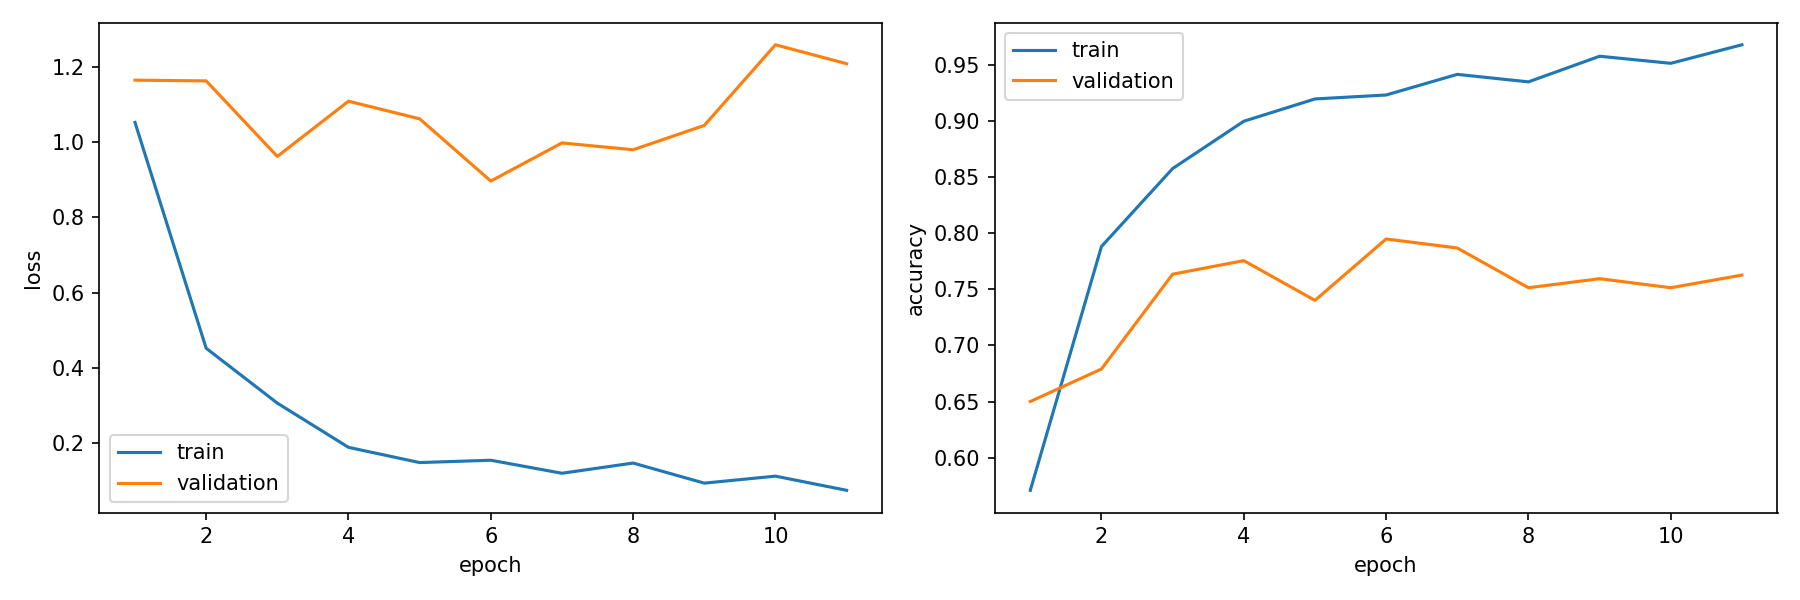

The data file committed next to this chart (first rows):
epoch, train_loss, train_accuracy, validation_loss, validation_accuracy, is_best_epoch
1, 1.053, 0.5709, 1.165, 0.65, False
2, 0.4524, 0.7882, 1.163, 0.679, False
3, 0.3065, 0.8576, 0.9623, 0.7635, False
4, 0.1889, 0.8997, 1.109, 0.7755, False
5, 0.1485, 0.9196, 1.062, 0.7401, False
6, 0.1547, 0.9231, 0.8967, 0.7949, True
7, 0.1201, 0.9415, 0.9981, 0.7868, False
8, 0.1472, 0.9348, 0.9801, 0.7514, False
9, 0.09382, 0.9577, 1.045, 0.7595, False
10, 0.1124, 0.9514, 1.259, 0.7514, False
11, 0.07474, 0.9679, 1.209, 0.7627, False
